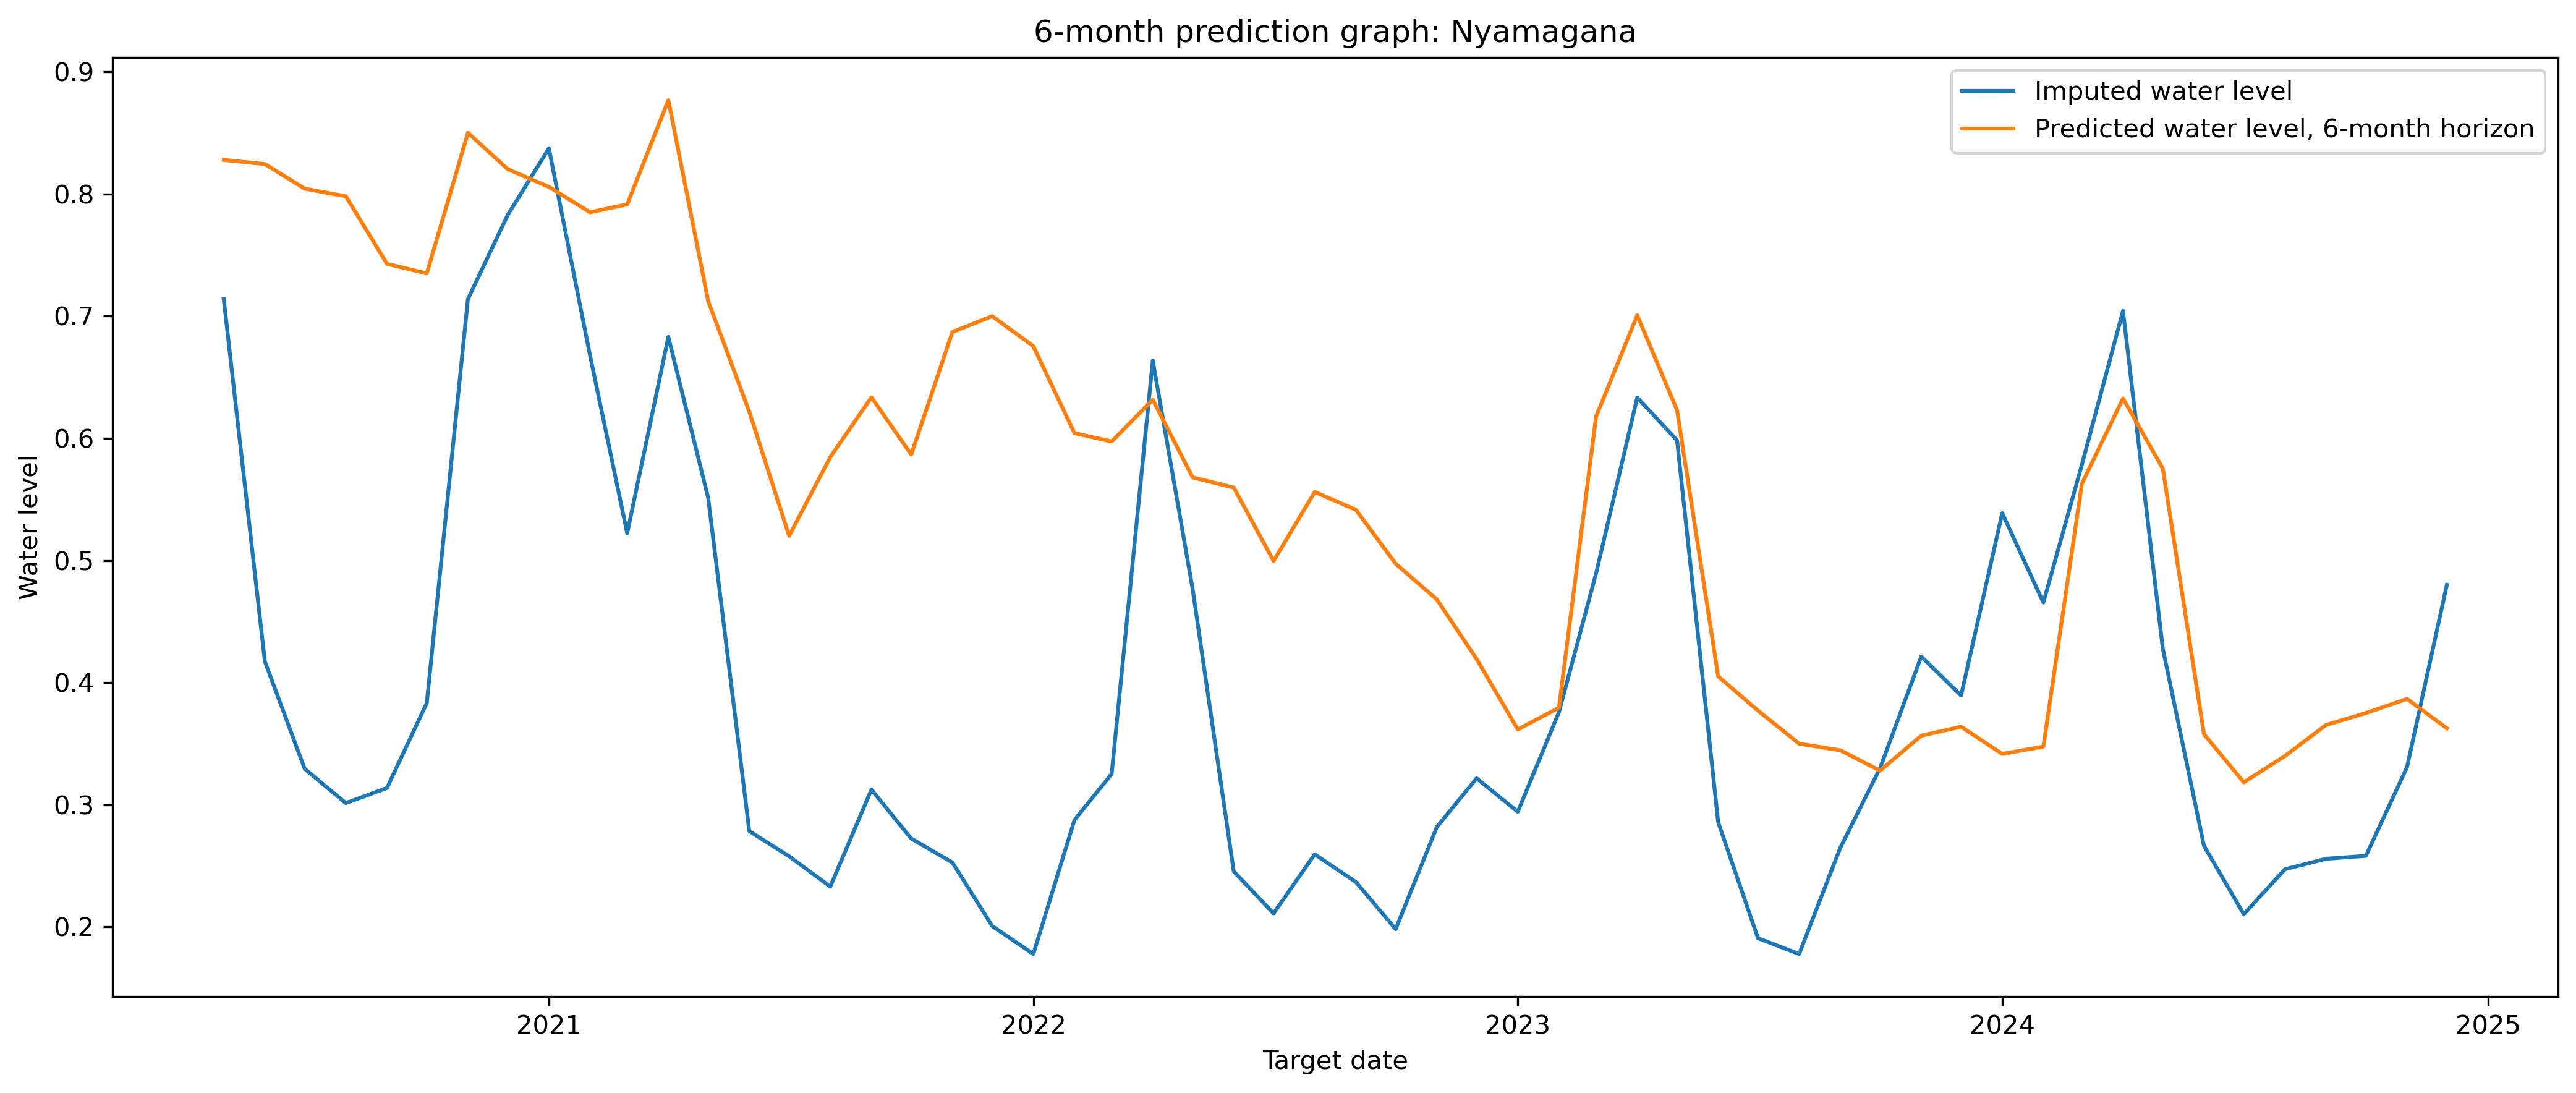

Data behind this chart, as committed beside it:
river, forecast_origin, target_date, horizon_months, y_true, y_pred, error
Nyamagana, 2019-11-01, 2020-05-01, 6, 0.7142, 0.828, 0.1138
Nyamagana, 2019-12-01, 2020-06-01, 6, 0.4173, 0.8245, 0.4072
Nyamagana, 2020-01-01, 2020-07-01, 6, 0.3294, 0.8044, 0.4751
Nyamagana, 2020-02-01, 2020-08-01, 6, 0.3013, 0.7982, 0.4969
Nyamagana, 2020-03-01, 2020-09-01, 6, 0.3137, 0.7428, 0.4292
Nyamagana, 2020-04-01, 2020-10-01, 6, 0.3832, 0.735, 0.3518
Nyamagana, 2020-05-01, 2020-11-01, 6, 0.714, 0.8501, 0.1361
Nyamagana, 2020-06-01, 2020-12-01, 6, 0.7829, 0.8204, 0.03746
Nyamagana, 2020-07-01, 2021-01-01, 6, 0.8374, 0.8059, -0.03155
Nyamagana, 2020-08-01, 2021-02-01, 6, 0.6679, 0.7851, 0.1172
Nyamagana, 2020-09-01, 2021-03-01, 6, 0.5223, 0.7915, 0.2693
Nyamagana, 2020-10-01, 2021-04-01, 6, 0.683, 0.8769, 0.1939
Nyamagana, 2020-11-01, 2021-05-01, 6, 0.5513, 0.7124, 0.1611
Nyamagana, 2020-12-01, 2021-06-01, 6, 0.2783, 0.6216, 0.3433
Nyamagana, 2021-01-01, 2021-07-01, 6, 0.2577, 0.5201, 0.2624
Nyamagana, 2021-02-01, 2021-08-01, 6, 0.2329, 0.5846, 0.3517
Nyamagana, 2021-03-01, 2021-09-01, 6, 0.3123, 0.6336, 0.3212
Nyamagana, 2021-04-01, 2021-10-01, 6, 0.2723, 0.5867, 0.3144
Nyamagana, 2021-05-01, 2021-11-01, 6, 0.2527, 0.6871, 0.4344
Nyamagana, 2021-06-01, 2021-12-01, 6, 0.2006, 0.7, 0.4993
Nyamagana, 2021-07-01, 2022-01-01, 6, 0.1777, 0.6754, 0.4977
Nyamagana, 2021-08-01, 2022-02-01, 6, 0.2875, 0.6042, 0.3167
Nyamagana, 2021-09-01, 2022-03-01, 6, 0.3252, 0.5974, 0.2722
Nyamagana, 2021-10-01, 2022-04-01, 6, 0.6637, 0.6315, -0.03212
Nyamagana, 2021-11-01, 2022-05-01, 6, 0.4768, 0.568, 0.09122
Nyamagana, 2021-12-01, 2022-06-01, 6, 0.2453, 0.5597, 0.3143
Nyamagana, 2022-01-01, 2022-07-01, 6, 0.211, 0.4996, 0.2886
Nyamagana, 2022-02-01, 2022-08-01, 6, 0.2594, 0.5561, 0.2967
Nyamagana, 2022-03-01, 2022-09-01, 6, 0.2367, 0.5414, 0.3048
Nyamagana, 2022-04-01, 2022-10-01, 6, 0.1981, 0.4973, 0.2992
Nyamagana, 2022-05-01, 2022-11-01, 6, 0.2817, 0.468, 0.1864
Nyamagana, 2022-06-01, 2022-12-01, 6, 0.3216, 0.4192, 0.09762
Nyamagana, 2022-07-01, 2023-01-01, 6, 0.2942, 0.3616, 0.06739
Nyamagana, 2022-08-01, 2023-02-01, 6, 0.3757, 0.3794, 0.003709
Nyamagana, 2022-09-01, 2023-03-01, 6, 0.4894, 0.6178, 0.1284
Nyamagana, 2022-10-01, 2023-04-01, 6, 0.6333, 0.7007, 0.06739
Nyamagana, 2022-11-01, 2023-05-01, 6, 0.5984, 0.6229, 0.02455
Nyamagana, 2022-12-01, 2023-06-01, 6, 0.2857, 0.405, 0.1193
Nyamagana, 2023-01-01, 2023-07-01, 6, 0.1906, 0.377, 0.1863
Nyamagana, 2023-02-01, 2023-08-01, 6, 0.1777, 0.3499, 0.1722
Nyamagana, 2023-03-01, 2023-09-01, 6, 0.2647, 0.3445, 0.07984
Nyamagana, 2023-04-01, 2023-10-01, 6, 0.33, 0.3279, -0.002113
Nyamagana, 2023-05-01, 2023-11-01, 6, 0.4213, 0.3565, -0.06484
Nyamagana, 2023-06-01, 2023-12-01, 6, 0.3894, 0.3638, -0.02555
Nyamagana, 2023-07-01, 2024-01-01, 6, 0.5387, 0.3416, -0.1971
Nyamagana, 2023-08-01, 2024-02-01, 6, 0.4655, 0.3475, -0.118
Nyamagana, 2023-09-01, 2024-03-01, 6, 0.5784, 0.5628, -0.01559
Nyamagana, 2023-10-01, 2024-04-01, 6, 0.7043, 0.6326, -0.07169
Nyamagana, 2023-11-01, 2024-05-01, 6, 0.4277, 0.5751, 0.1474
Nyamagana, 2023-12-01, 2024-06-01, 6, 0.2663, 0.3577, 0.09137
Nyamagana, 2024-01-01, 2024-07-01, 6, 0.2103, 0.3183, 0.108
Nyamagana, 2024-02-01, 2024-08-01, 6, 0.2471, 0.3399, 0.09276
Nyamagana, 2024-03-01, 2024-09-01, 6, 0.2557, 0.3653, 0.1096
Nyamagana, 2024-04-01, 2024-10-01, 6, 0.2581, 0.3751, 0.117
Nyamagana, 2024-05-01, 2024-11-01, 6, 0.3307, 0.3866, 0.05586
Nyamagana, 2024-06-01, 2024-12-01, 6, 0.48, 0.3625, -0.1175
